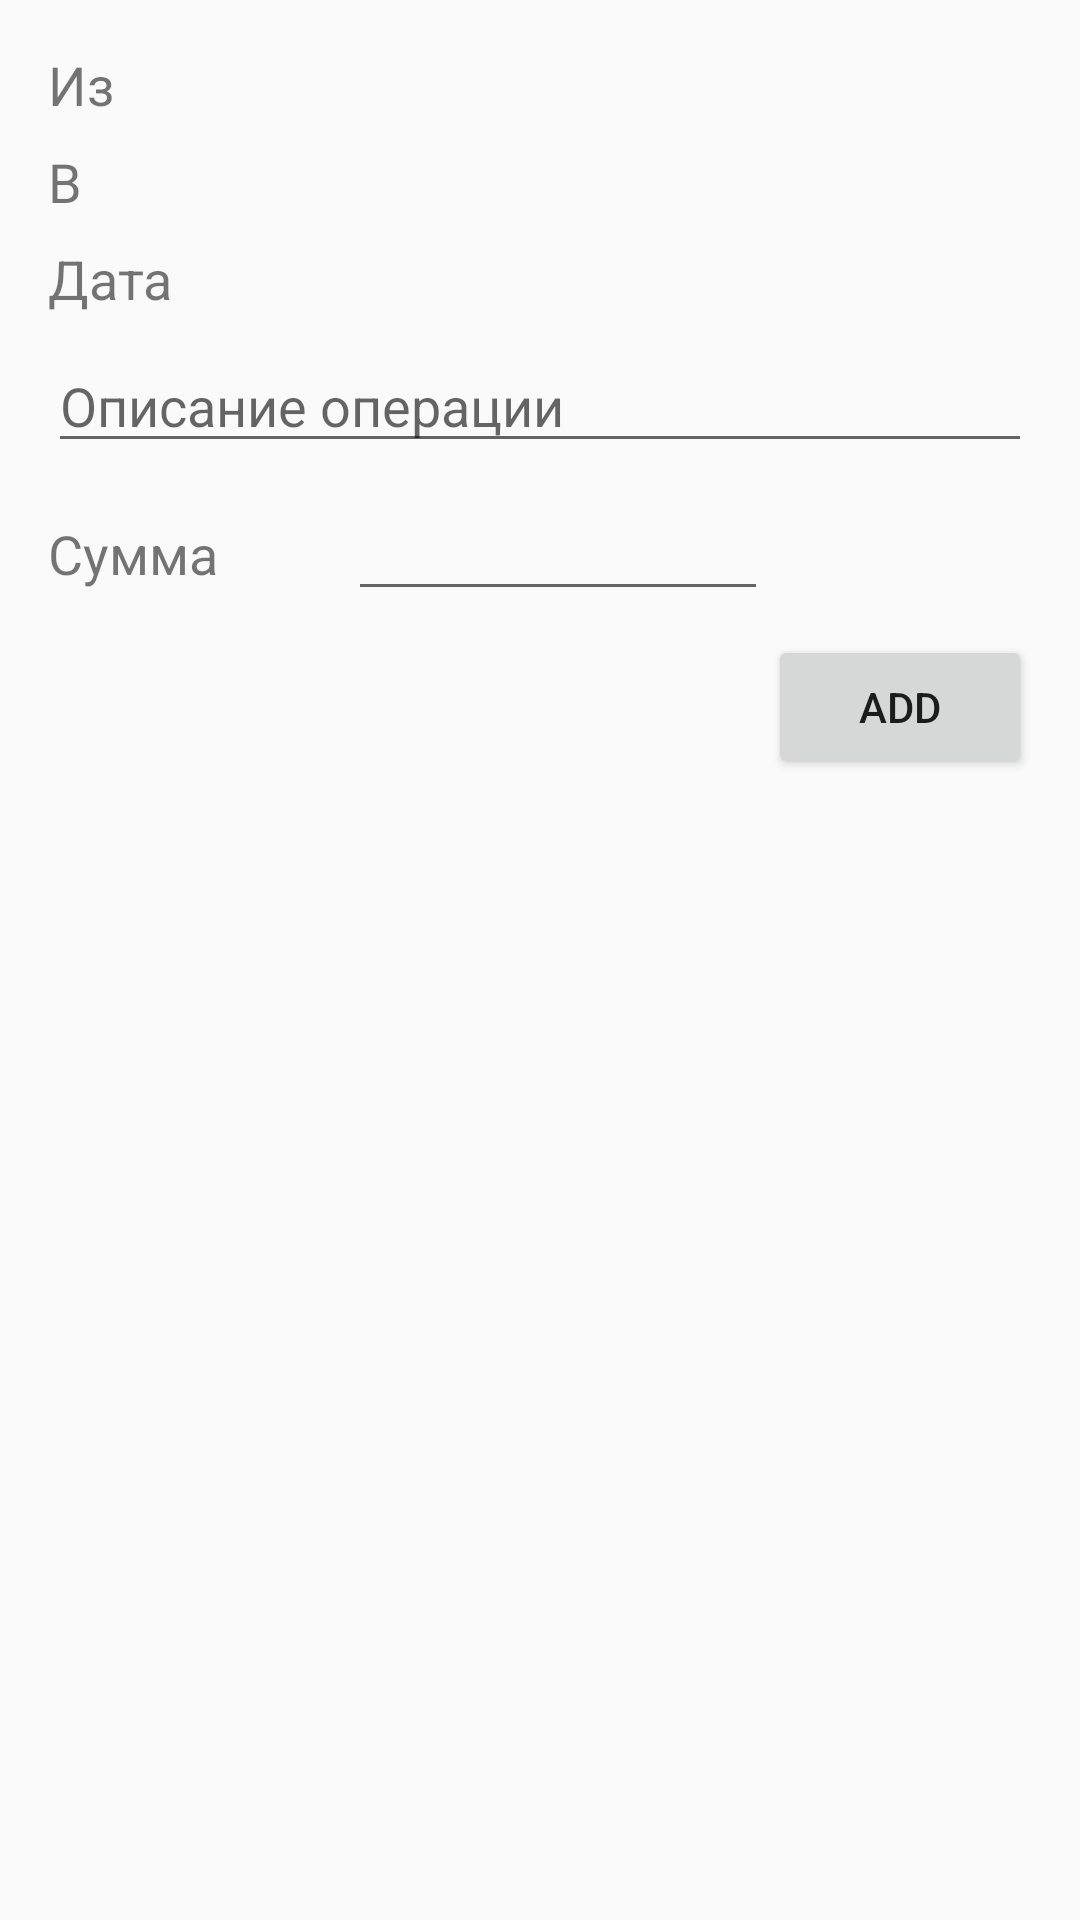

Here is an Android app screen rendered from its layout file. Give the layout XML and the strings, colors and styles it references.
<!-- AndroidManifest.xml: application theme AppTheme -->
<!-- res/layout/activity_add_wallet_operation.xml -->
<?xml version="1.0" encoding="utf-8"?>
<android.support.constraint.ConstraintLayout xmlns:android="http://schemas.android.com/apk/res/android"
    xmlns:app="http://schemas.android.com/apk/res-auto"
    xmlns:tools="http://schemas.android.com/tools"
    android:layout_width="match_parent"
    android:layout_height="match_parent"
    tools:context="com.example.garbage.wallet_operation.AddWalletOperationActivity">

    <LinearLayout
        android:layout_width="0dp"
        android:layout_height="wrap_content"
        android:layout_marginEnd="16dp"
        android:layout_marginLeft="16dp"
        android:layout_marginRight="16dp"
        android:layout_marginStart="16dp"
        android:layout_marginTop="16dp"
        android:orientation="horizontal"
        app:layout_constraintLeft_toLeftOf="parent"
        app:layout_constraintRight_toRightOf="parent"
        app:layout_constraintTop_toTopOf="parent"
        app:layout_constraintHorizontal_bias="0.0"
        android:id="@+id/linearLayout2">

        <TextView
            android:id="@+id/tv_wallet_oper_from_wallet_label"
            android:layout_width="100dp"
            android:layout_height="wrap_content"
            android:text="Из"
            android:textAlignment="textStart"
            android:textSize="18sp"
            tools:textAlignment="center" />

        <TextView
            android:id="@+id/tv_wallet_oper_from_wallet_name"
            android:layout_width="wrap_content"
            android:layout_height="wrap_content"
            android:layout_weight="1"
            android:textAlignment="textStart"
            android:textSize="18sp" />
    </LinearLayout>

    <LinearLayout
        android:layout_width="0dp"
        android:layout_height="wrap_content"
        android:layout_marginLeft="16dp"
        android:layout_marginRight="16dp"
        android:layout_marginTop="8dp"
        android:orientation="horizontal"
        app:layout_constraintHorizontal_bias="0.0"
        app:layout_constraintLeft_toLeftOf="parent"
        app:layout_constraintRight_toRightOf="parent"
        app:layout_constraintTop_toBottomOf="@+id/linearLayout2"
        android:layout_marginStart="16dp"
        android:layout_marginEnd="16dp"
        android:id="@+id/linearLayout4">

        <TextView
            android:id="@+id/tv_wallet_oper_to_wallet_label"
            android:layout_width="100dp"
            android:layout_height="wrap_content"
            android:text="В"
            android:textAlignment="textStart"
            android:textSize="18sp"
            tools:textAlignment="center" />

        <TextView
            android:id="@+id/tv_wallet_oper_to_wallet_name"
            android:layout_width="wrap_content"
            android:layout_height="wrap_content"
            android:layout_weight="1"
            android:textAlignment="textStart"
            android:textSize="18sp" />
    </LinearLayout>

    <LinearLayout
        android:layout_width="0dp"
        android:layout_height="wrap_content"
        android:layout_marginLeft="16dp"
        android:layout_marginRight="16dp"
        android:orientation="horizontal"
        app:layout_constraintHorizontal_bias="0.0"
        app:layout_constraintLeft_toLeftOf="parent"
        app:layout_constraintRight_toRightOf="parent"
        android:layout_marginStart="16dp"
        android:layout_marginEnd="16dp"
        android:layout_marginTop="8dp"
        app:layout_constraintTop_toBottomOf="@+id/linearLayout4"
        android:id="@+id/linearLayout5">

        <TextView
            android:id="@+id/tv_wallet_oper_time_label"
            android:layout_width="100dp"
            android:layout_height="match_parent"
            android:layout_gravity="center_vertical|left"
            android:text="Дата"
            android:textSize="18sp"
            tools:textAlignment="center" />

        <TextView
            android:id="@+id/tv_wallet_oper_date"
            android:layout_width="wrap_content"
            android:layout_height="match_parent"
            android:layout_weight="1.45"
            android:textAlignment="textStart"
            android:textSize="18sp"
            tools:text="12.12.2018г." />

        <TextView
            android:id="@+id/tv_wallet_oper_time"
            android:layout_width="150dp"
            android:layout_height="match_parent"
            android:layout_weight="0.61"
            android:textAlignment="textStart"
            android:textSize="18sp"
            tools:text="24:59:59" />

    </LinearLayout>

    <LinearLayout
        android:layout_width="0dp"
        android:layout_height="wrap_content"
        android:layout_marginLeft="16dp"
        android:layout_marginRight="16dp"
        android:layout_marginTop="8dp"
        android:orientation="horizontal"
        app:layout_constraintHorizontal_bias="0.0"
        app:layout_constraintLeft_toLeftOf="parent"
        app:layout_constraintRight_toRightOf="parent"
        app:layout_constraintTop_toBottomOf="@+id/linearLayout5"
        android:id="@+id/linearLayout7">

        <EditText
            android:id="@+id/et_wallet_oper_name"
            android:layout_width="wrap_content"
            android:layout_height="wrap_content"
            android:layout_weight="1"
            android:ems="10"
            android:hint="Описание операции"
            android:inputType="textPersonName"
            android:textAlignment="textStart" />
    </LinearLayout>

    <LinearLayout
        android:layout_width="0dp"
        android:layout_height="wrap_content"
        android:layout_marginLeft="16dp"
        android:layout_marginRight="16dp"
        android:orientation="horizontal"
        app:layout_constraintHorizontal_bias="0.0"
        app:layout_constraintLeft_toLeftOf="parent"
        app:layout_constraintRight_toRightOf="parent"
        android:layout_marginStart="16dp"
        android:layout_marginEnd="16dp"
        android:id="@+id/linearLayout6"
        android:layout_marginTop="8dp"
        app:layout_constraintTop_toBottomOf="@+id/linearLayout7">

        <TextView
            android:id="@+id/tv_wallet_oper_amount_label"
            android:layout_width="100dp"
            android:layout_height="wrap_content"
            android:text="Сумма"
            android:textAlignment="textStart"
            android:textSize="18sp"
            tools:textAlignment="center" />

        <EditText
            android:id="@+id/et_wallet_oper_amount"
            android:layout_width="wrap_content"
            android:layout_height="wrap_content"
            android:layout_weight="1"
            android:inputType="numberDecimal"
            android:textSize="18sp" />

        <TextView
            android:id="@+id/tv_wallet_oper_to_wallet_currency"
            android:layout_width="88dp"
            android:layout_height="wrap_content" />

    </LinearLayout>

    <Button
        android:id="@+id/b_add_wallet_oper"
        android:layout_width="wrap_content"
        android:layout_height="wrap_content"
        android:layout_marginEnd="16dp"
        android:layout_marginRight="16dp"
        android:layout_marginTop="8dp"
        android:text="Add"
        app:layout_constraintRight_toRightOf="parent"
        app:layout_constraintTop_toBottomOf="@+id/linearLayout6" />

</android.support.constraint.ConstraintLayout>
<!-- resources referenced by this layout -->
<resources>
  <style name="AppTheme" parent="Base.Theme.AppCompat.Light.DarkActionBar">
          
          <item name="colorPrimary">@color/colorPrimary</item>
          <item name="colorPrimaryDark">@color/colorPrimaryDark</item>
          <item name="colorAccent">@color/colorAccent</item>
      </style>
  <color name="colorPrimary">#3F51B5</color>
  <color name="colorPrimaryDark">#2c21a3</color>
  <color name="colorAccent">#FF4081</color>
</resources>
